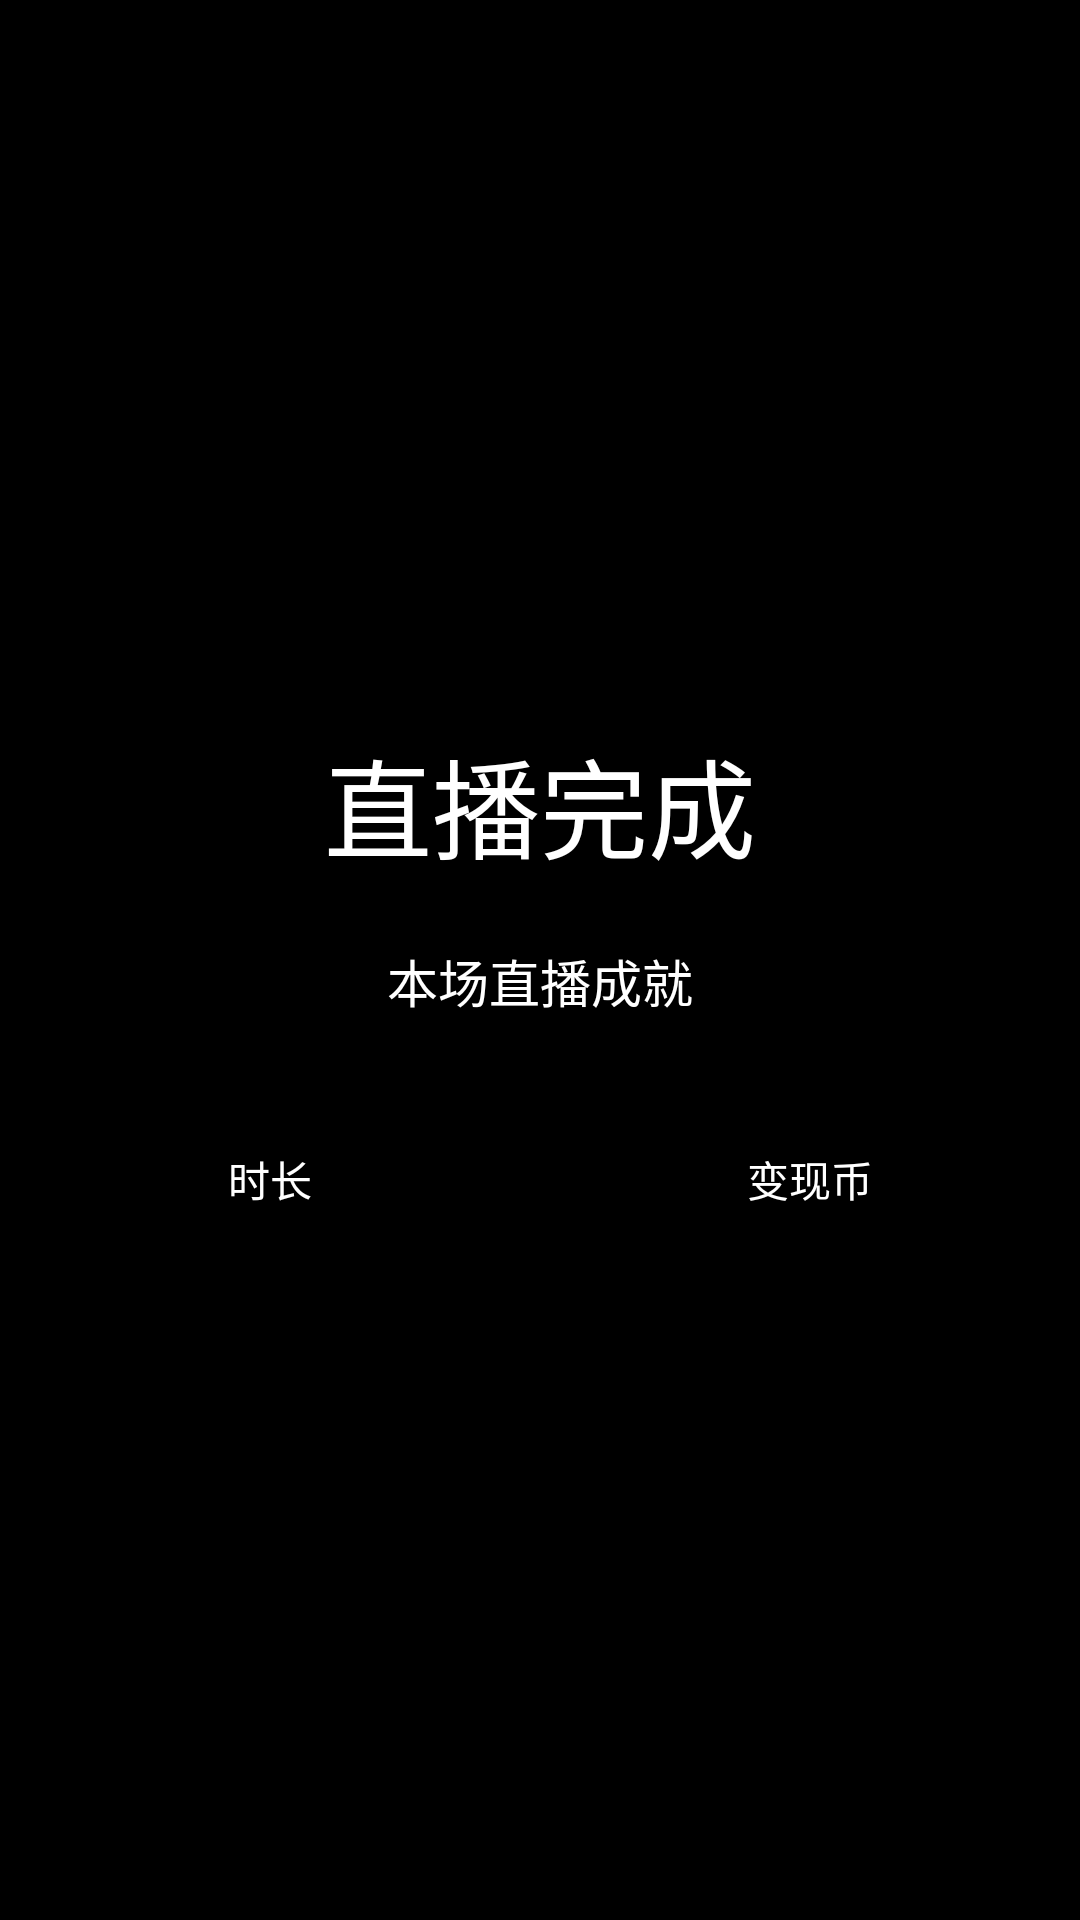

Write the Android layout XML for this screen, with the resource values it uses.
<!-- AndroidManifest.xml: application theme BaseAppTheme -->
<!-- res/layout/dialog_room_finish.xml -->
<?xml version="1.0" encoding="utf-8"?>
<RelativeLayout xmlns:android="http://schemas.android.com/apk/res/android"
                android:layout_width="match_parent"
                android:layout_height="match_parent"
                android:background="@color/black"
    >

    <RelativeLayout
        android:layout_width="match_parent"
        android:layout_height="85dp"
        android:gravity="center_vertical"
        >
        <ImageView
            android:textColor="@color/white"
            android:id="@+id/img_clos"
            android:layout_marginRight="10dp"
            android:layout_alignParentRight="true"
            android:padding="@dimen/dp10"
            android:layout_width="@dimen/dp40"
            android:layout_height="@dimen/dp40"
            android:background="@drawable/selector_close"/>

    </RelativeLayout>
    <LinearLayout

        android:layout_centerVertical="true"
        android:layout_width="match_parent"
        android:layout_height="wrap_content"
        android:orientation="vertical">
        <LinearLayout
            android:gravity="center_horizontal"
            android:layout_width="match_parent"
            android:layout_height="wrap_content"
            android:orientation="horizontal">
            <TextView
                android:padding="@dimen/dp5"
                android:layout_width="wrap_content"
                android:layout_height="wrap_content"
                android:text="直播完成"
                android:textSize="36sp"
                android:textColor="@color/white"/>

        </LinearLayout>
        <LinearLayout
            android:layout_width="match_parent"
            android:layout_height="wrap_content"
            android:orientation="vertical">
            <TextView
                android:padding="@dimen/dp15"
                android:layout_width="wrap_content"
                android:layout_height="wrap_content"
                android:text="本场直播成就"
                android:textColor="@color/white"
                android:textSize="@dimen/sp17"
                android:layout_gravity="center_horizontal"/>
            <LinearLayout
                android:layout_width="match_parent"
                android:layout_height="wrap_content"
                android:orientation="horizontal">
                <LinearLayout
                    android:layout_weight="1"
                    android:layout_width="0dp"
                    android:layout_height="wrap_content"
                    android:orientation="vertical">
                    <TextView
                        android:id="@+id/duration_tv"
                        android:layout_gravity="center_horizontal"
                        android:layout_width="wrap_content"
                        android:layout_height="wrap_content"
                        android:textSize="21sp"
                        android:textColor="@color/white"/>
                    <TextView
                        android:layout_gravity="center_horizontal"
                        android:layout_width="wrap_content"
                        android:layout_height="wrap_content"
                        android:text="时长"
                        android:textSize="14sp"
                        android:textColor="@color/white"/>


                </LinearLayout>
                <LinearLayout
                    android:layout_weight="1"
                    android:layout_width="0dp"
                    android:layout_height="wrap_content"
                    android:orientation="vertical">
                    <TextView
                        android:id="@+id/bx_gold"
                        android:layout_gravity="center_horizontal"
                        android:layout_width="wrap_content"
                        android:layout_height="wrap_content"
                        android:textSize="21sp"
                        android:textColor="@color/md_yellow_500"/>
                    <TextView
                        android:layout_gravity="center_horizontal"
                        android:layout_width="wrap_content"
                        android:layout_height="wrap_content"
                        android:text="变现币"
                        android:textSize="14sp"
                        android:textColor="@color/white"/>

                </LinearLayout>
                <LinearLayout
                    android:visibility="gone"
                    android:layout_weight="1"
                    android:layout_width="0dp"
                    android:layout_height="wrap_content"
                    android:orientation="vertical">
                    <TextView
                        android:id="@+id/tv_likenum"
                        android:layout_gravity="center_horizontal"
                        android:layout_width="wrap_content"
                        android:layout_height="wrap_content"
                        android:textSize="21sp"
                        android:textColor="@color/white"/>
                    <TextView
                        android:layout_gravity="center_horizontal"
                        android:layout_width="wrap_content"
                        android:layout_height="wrap_content"
                        android:text="观看人数"
                        android:textSize="14sp"
                        android:textColor="@color/white"/>


                </LinearLayout>


            </LinearLayout>

        </LinearLayout>

    </LinearLayout>
</RelativeLayout>
<!-- resources referenced by this layout -->
<resources>
  <color name="black">#000000</color>
  <color name="md_yellow_500">#FFEB3B</color>
  <color name="white">#ffffff</color>
  <dimen name="dp10">10dp</dimen>
  <dimen name="dp15">15dp</dimen>
  <dimen name="dp40">40dp</dimen>
  <dimen name="dp5">5dp</dimen>
  <dimen name="sp17">17sp</dimen>
  <style name="BaseAppTheme" parent="AppTheme" />
  <style name="AppTheme" parent="Theme.AppCompat.Light.DarkActionBar">
          
          <item name="colorPrimary">@color/white</item>
          <item name="colorPrimaryDark">@color/white</item>
          <item name="colorAccent">@color/white</item>
          <item name="windowNoTitle">true</item>
          <item name="windowActionBar">false</item>
          <item name="android:listDivider">@color/colorPrimaryDark</item>
          <item name="android:textSize">14sp</item>
      </style>
  <color name="colorPrimaryDark">#303F9F</color>
</resources>
